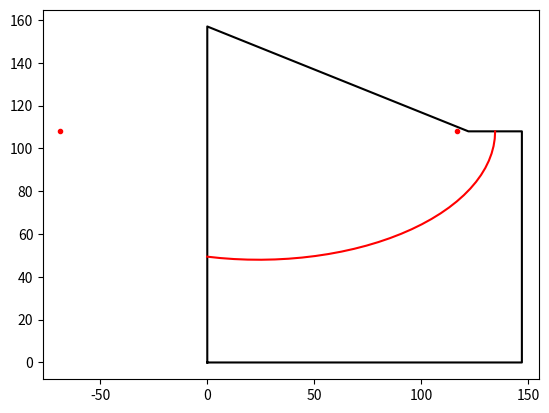

Recreate this plot in Python.
import numpy as np
import matplotlib.pyplot as plt

wall_path = [
    [0, 0],
    [12*12+3, 0],
    [12*12+3, 9*12],
    [12*12+3 - (2*12+1), 9*12],
    [0, 13*12+1],
    [0, 0],
]

x0 = 12*12+3 - (2*12+1)/2  # horizontal middle of horizontal ceiling segment
y0 = 9*12  # height of horizontal ceiling segment

def main():
    # vertices on the walls
    el = Ellipse(center=[0*12, y0], a=x0-(0*12), b=5*12)
    epath = el.parametric_path(t0=3/2*np.pi, t1=2*np.pi, n=32)

    # one vertex on the horizontal ceiling segment
    el = Ellipse(center=[2*12, y0], a=x0-(2*12), b=5*12)
    epath = el.parametric_path(t0=1.43*np.pi, t1=2*np.pi, n=32)

    # print out measurements at equal x-intervals
    f = el.function(sign=-1)
    xmax = el.center[0] + el.a
    x_interval_inches = 6
    print('  x y')
    for x in np.arange(0, xmax, x_interval_inches):
        print('%3.0f %3f' % (x, f(x)))

    if x != xmax:
        print('%3.f %3f' % (xmax, f(xmax)))

    # plot
    f1, f2 = el.foci()
    plt.figure()
    plt.plot(*zip(*wall_path), 'k-')
    plt.plot(*zip(*epath), 'r-')
    plt.plot([f1[0], f2[0]], [f1[1], f2[1]], 'r.')
    plt.axis('equal')
    plt.show()


class Ellipse(object):
    def __init__(self, **kwargs):
        self.center = kwargs['center']
        if 'a' in kwargs and 'b' in kwargs:
            self._init_a_b(**kwargs)

    def __repr__(self):
        return '<Ellipse (x %+s)/(%s) ^2 + (y %+s)/(%s) ^2 = 1>' % (-self.center[0], self.a, -self.center[1], self.b)

    def _init_a_b(self, **kwargs):
        self.a = kwargs['a']
        self.b = kwargs['b']

    def parametric_path(self, n=128, t0=None, t1=None):
        # returns an nx2 array representing a parametric path of an arc of the ellipse
        t0 = t0 or 0
        t1 = t1 or 2*np.pi
        t = np.linspace(t0, t1, n)
        x = self.a * np.cos(t) + self.center[0]
        y = self.b * np.sin(t) + self.center[1]
        return np.vstack((x, y)).T

    def function(self, sign=1):
        # returns a function f(x) representing the ellipse
        def f(x):
            return sign*self.b * np.sqrt(1 - ((x-self.center[0])/(self.a)) ** 2) + self.center[1]
        return f

    def foci(self):
        # assumes a is the semi-major axis
        c = np.sqrt(self.a**2 - self.b**2)
        return [self.center[0]+c, self.center[1]], [self.center[0]-c, self.center[1]]

    def eccentricity(self):
        return np.sqrt(1-self.b**2/self.a**2)



main()
